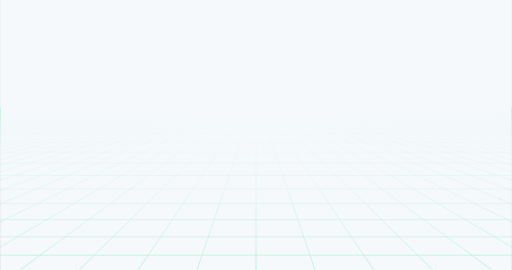
t = 0.00 s
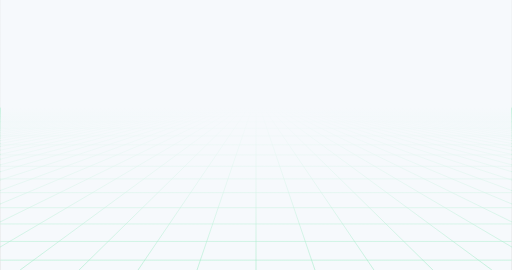
t = 0.21 s
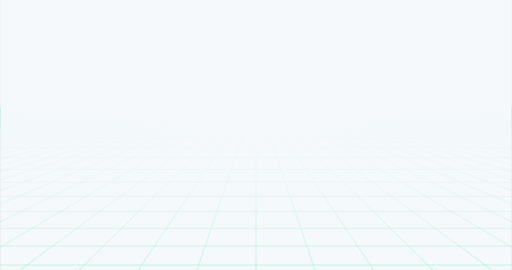
t = 0.43 s
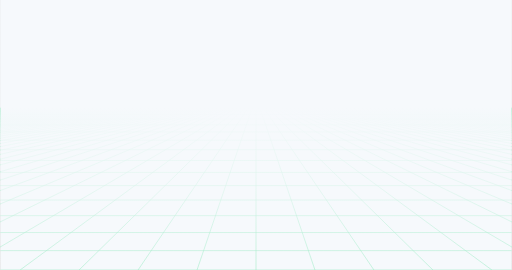
t = 0.64 s

The animated SVG that drew these frames (rendered in a browser with its animation timeline set to each time). Animation: 17 SMIL elements (animateTransform=17); one cycle of 0.85 s, repeats indefinitely.

<?xml version="1.0" encoding="utf-8"?>
<svg xmlns="http://www.w3.org/2000/svg" xmlns:xlink="http://www.w3.org/1999/xlink" style="margin: auto; background: rgb(221, 221, 221); display: block; z-index: 1; position: relative; shape-rendering: auto;" width="2088" height="1103" preserveAspectRatio="xMidYMid" viewBox="0 0 2088 1103">
<g transform="translate(1044,551.5) scale(1,1) translate(-1044,-551.5)"><defs>
<linearGradient id="lg-0.4566107581834866" x1="0" x2="0" y1="0" y2="1">
  <stop stop-color="#f6f9fc" offset="0.4"></stop>
  <stop stop-color="#f6f9fc" offset="0.7"></stop>
  <stop stop-color="#f6f9fc" offset="1"></stop>
</linearGradient>
<linearGradient id="fg-lg-0.4566107581834866" x1="0" x2="0" y1="0" y2="1">
  <stop stop-color="#f6f9fc" stop-opacity="1" offset="0.4"></stop>
  <stop stop-color="#f6f9fc" stop-opacity="0.66" offset="0.7"></stop>
  <stop stop-color="#f6f9fc" stop-opacity="0" offset="1"></stop>
</linearGradient>
<style type="text/css">
  path { fill: none; stroke: #92eac0; stroke-width: 2px }
</style>
</defs>
<rect x="0" y="0" width="2088" height="1103" fill="url(#lg-0.4566107581834866)"></rect><path d="M0 441.20000000000005 L-14616 1103"></path><path d="M16.06153846153846 441.20000000000005 L-14375.076923076924 1103"></path><path d="M32.12307692307692 441.20000000000005 L-14134.153846153846 1103"></path><path d="M48.184615384615384 441.20000000000005 L-13893.23076923077 1103"></path><path d="M64.24615384615385 441.20000000000005 L-13652.307692307691 1103"></path><path d="M80.3076923076923 441.20000000000005 L-13411.384615384615 1103"></path><path d="M96.36923076923077 441.20000000000005 L-13170.461538461539 1103"></path><path d="M112.43076923076923 441.20000000000005 L-12929.538461538461 1103"></path><path d="M128.4923076923077 441.20000000000005 L-12688.615384615385 1103"></path><path d="M144.55384615384617 441.20000000000005 L-12447.692307692309 1103"></path><path d="M160.6153846153846 441.20000000000005 L-12206.76923076923 1103"></path><path d="M176.6769230769231 441.20000000000005 L-11965.846153846154 1103"></path><path d="M192.73846153846154 441.20000000000005 L-11724.923076923078 1103"></path><path d="M208.8 441.20000000000005 L-11484 1103"></path><path d="M224.86153846153846 441.20000000000005 L-11243.076923076922 1103"></path><path d="M240.92307692307693 441.20000000000005 L-11002.153846153846 1103"></path><path d="M256.9846153846154 441.20000000000005 L-10761.23076923077 1103"></path><path d="M273.04615384615386 441.20000000000005 L-10520.307692307691 1103"></path><path d="M289.10769230769233 441.20000000000005 L-10279.384615384615 1103"></path><path d="M305.16923076923075 441.20000000000005 L-10038.461538461539 1103"></path><path d="M321.2307692307692 441.20000000000005 L-9797.538461538461 1103"></path><path d="M337.2923076923077 441.20000000000005 L-9556.615384615385 1103"></path><path d="M353.3538461538462 441.20000000000005 L-9315.692307692309 1103"></path><path d="M369.4153846153846 441.20000000000005 L-9074.76923076923 1103"></path><path d="M385.4769230769231 441.20000000000005 L-8833.846153846154 1103"></path><path d="M401.53846153846155 441.20000000000005 L-8592.923076923078 1103"></path><path d="M417.6 441.20000000000005 L-8352 1103"></path><path d="M433.66153846153844 441.20000000000005 L-8111.076923076923 1103"></path><path d="M449.7230769230769 441.20000000000005 L-7870.153846153846 1103"></path><path d="M465.7846153846154 441.20000000000005 L-7629.2307692307695 1103"></path><path d="M481.84615384615387 441.20000000000005 L-7388.307692307692 1103"></path><path d="M497.9076923076923 441.20000000000005 L-7147.384615384615 1103"></path><path d="M513.9692307692308 441.20000000000005 L-6906.461538461538 1103"></path><path d="M530.0307692307692 441.20000000000005 L-6665.538461538462 1103"></path><path d="M546.0923076923077 441.20000000000005 L-6424.615384615385 1103"></path><path d="M562.1538461538462 441.20000000000005 L-6183.6923076923085 1103"></path><path d="M578.2153846153847 441.20000000000005 L-5942.7692307692305 1103"></path><path d="M594.276923076923 441.20000000000005 L-5701.846153846154 1103"></path><path d="M610.3384615384615 441.20000000000005 L-5460.923076923076 1103"></path><path d="M626.4 441.20000000000005 L-5220 1103"></path><path d="M642.4615384615385 441.20000000000005 L-4979.076923076924 1103"></path><path d="M658.5230769230769 441.20000000000005 L-4738.153846153846 1103"></path><path d="M674.5846153846154 441.20000000000005 L-4497.2307692307695 1103"></path><path d="M690.6461538461539 441.20000000000005 L-4256.3076923076915 1103"></path><path d="M706.7076923076924 441.20000000000005 L-4015.3846153846152 1103"></path><path d="M722.7692307692307 441.20000000000005 L-3774.461538461539 1103"></path><path d="M738.8307692307692 441.20000000000005 L-3533.538461538461 1103"></path><path d="M754.8923076923077 441.20000000000005 L-3292.6153846153848 1103"></path><path d="M770.9538461538461 441.20000000000005 L-3051.6923076923085 1103"></path><path d="M787.0153846153846 441.20000000000005 L-2810.7692307692305 1103"></path><path d="M803.0769230769231 441.20000000000005 L-2569.8461538461543 1103"></path><path d="M819.1384615384616 441.20000000000005 L-2328.923076923076 1103"></path><path d="M835.2 441.20000000000005 L-2088 1103"></path><path d="M851.2615384615384 441.20000000000005 L-1847.0769230769238 1103"></path><path d="M867.3230769230769 441.20000000000005 L-1606.1538461538457 1103"></path><path d="M883.3846153846154 441.20000000000005 L-1365.2307692307695 1103"></path><path d="M899.4461538461538 441.20000000000005 L-1124.3076923076915 1103"></path><path d="M915.5076923076923 441.20000000000005 L-883.3846153846152 1103"></path><path d="M931.5692307692308 441.20000000000005 L-642.461538461539 1103"></path><path d="M947.6307692307693 441.20000000000005 L-401.538461538461 1103"></path><path d="M963.6923076923077 441.20000000000005 L-160.61538461538476 1103"></path><path d="M979.7538461538461 441.20000000000005 L80.30769230769147 1103"></path><path d="M995.8153846153846 441.20000000000005 L321.2307692307695 1103"></path><path d="M1011.876923076923 441.20000000000005 L562.1538461538457 1103"></path><path d="M1027.9384615384615 441.20000000000005 L803.0769230769238 1103"></path><path d="M1044 441.20000000000005 L1044 1103"></path><path d="M1060.0615384615385 441.20000000000005 L1284.9230769230762 1103"></path><path d="M1076.123076923077 441.20000000000005 L1525.8461538461543 1103"></path><path d="M1092.1846153846154 441.20000000000005 L1766.7692307692305 1103"></path><path d="M1108.246153846154 441.20000000000005 L2007.6923076923085 1103"></path><path d="M1124.3076923076924 441.20000000000005 L2248.615384615383 1103"></path><path d="M1140.3692307692309 441.20000000000005 L2489.538461538461 1103"></path><path d="M1156.4307692307693 441.20000000000005 L2730.461538461539 1103"></path><path d="M1172.4923076923078 441.20000000000005 L2971.384615384617 1103"></path><path d="M1188.553846153846 441.20000000000005 L3212.3076923076915 1103"></path><path d="M1204.6153846153845 441.20000000000005 L3453.2307692307695 1103"></path><path d="M1220.676923076923 441.20000000000005 L3694.1538461538476 1103"></path><path d="M1236.7384615384615 441.20000000000005 L3935.076923076922 1103"></path><path d="M1252.8 441.20000000000005 L4176 1103"></path><path d="M1268.8615384615384 441.20000000000005 L4416.923076923078 1103"></path><path d="M1284.923076923077 441.20000000000005 L4657.846153846152 1103"></path><path d="M1300.9846153846154 441.20000000000005 L4898.7692307692305 1103"></path><path d="M1317.0461538461539 441.20000000000005 L5139.6923076923085 1103"></path><path d="M1333.1076923076923 441.20000000000005 L5380.615384615383 1103"></path><path d="M1349.1692307692308 441.20000000000005 L5621.538461538461 1103"></path><path d="M1365.2307692307693 441.20000000000005 L5862.461538461539 1103"></path><path d="M1381.2923076923078 441.20000000000005 L6103.384615384617 1103"></path><path d="M1397.3538461538462 441.20000000000005 L6344.3076923076915 1103"></path><path d="M1413.4153846153847 441.20000000000005 L6585.2307692307695 1103"></path><path d="M1429.4769230769232 441.20000000000005 L6826.153846153848 1103"></path><path d="M1445.5384615384614 441.20000000000005 L7067.076923076922 1103"></path><path d="M1461.6 441.20000000000005 L7308 1103"></path><path d="M1477.6615384615384 441.20000000000005 L7548.923076923078 1103"></path><path d="M1493.7230769230769 441.20000000000005 L7789.846153846152 1103"></path><path d="M1509.7846153846153 441.20000000000005 L8030.7692307692305 1103"></path><path d="M1525.8461538461538 441.20000000000005 L8271.692307692309 1103"></path><path d="M1541.9076923076923 441.20000000000005 L8512.615384615383 1103"></path><path d="M1557.9692307692308 441.20000000000005 L8753.538461538461 1103"></path><path d="M1574.0307692307692 441.20000000000005 L8994.461538461539 1103"></path><path d="M1590.0923076923077 441.20000000000005 L9235.384615384617 1103"></path><path d="M1606.1538461538462 441.20000000000005 L9476.307692307691 1103"></path><path d="M1622.2153846153847 441.20000000000005 L9717.23076923077 1103"></path><path d="M1638.2769230769231 441.20000000000005 L9958.153846153848 1103"></path><path d="M1654.3384615384616 441.20000000000005 L10199.076923076922 1103"></path><path d="M1670.4 441.20000000000005 L10440 1103"></path><path d="M1686.4615384615386 441.20000000000005 L10680.923076923078 1103"></path><path d="M1702.5230769230768 441.20000000000005 L10921.846153846152 1103"></path><path d="M1718.5846153846153 441.20000000000005 L11162.76923076923 1103"></path><path d="M1734.6461538461538 441.20000000000005 L11403.692307692309 1103"></path><path d="M1750.7076923076922 441.20000000000005 L11644.615384615383 1103"></path><path d="M1766.7692307692307 441.20000000000005 L11885.538461538461 1103"></path><path d="M1782.8307692307692 441.20000000000005 L12126.461538461539 1103"></path><path d="M1798.8923076923077 441.20000000000005 L12367.384615384617 1103"></path><path d="M1814.9538461538461 441.20000000000005 L12608.307692307691 1103"></path><path d="M1831.0153846153846 441.20000000000005 L12849.23076923077 1103"></path><path d="M1847.076923076923 441.20000000000005 L13090.153846153848 1103"></path><path d="M1863.1384615384616 441.20000000000005 L13331.076923076922 1103"></path><path d="M1879.2 441.20000000000005 L13572 1103"></path><path d="M1895.2615384615385 441.20000000000005 L13812.923076923078 1103"></path><path d="M1911.323076923077 441.20000000000005 L14053.846153846152 1103"></path><path d="M1927.3846153846155 441.20000000000005 L14294.76923076923 1103"></path><path d="M1943.446153846154 441.20000000000005 L14535.692307692309 1103"></path><path d="M1959.5076923076922 441.20000000000005 L14776.615384615383 1103"></path><path d="M1975.5692307692307 441.20000000000005 L15017.538461538461 1103"></path><path d="M1991.6307692307691 441.20000000000005 L15258.461538461539 1103"></path><path d="M2007.6923076923076 441.20000000000005 L15499.384615384617 1103"></path><path d="M2023.753846153846 441.20000000000005 L15740.307692307691 1103"></path><path d="M2039.8153846153846 441.20000000000005 L15981.23076923077 1103"></path><path d="M2055.876923076923 441.20000000000005 L16222.153846153848 1103"></path><path d="M2071.9384615384615 441.20000000000005 L16463.076923076922 1103"></path><path d="M2088 441.20000000000005 L16704 1103"></path><g>
<path d="M0 441.20000000000005 L2088 441.20000000000005"></path>
<animateTransform attributeName="transform" type="translate" repeatCount="indefinite" calcMode="linear" keyTimes="0;1" values="0 0;0 5.0124497041420115" begin="0s" dur="0.8547008547008548s"></animateTransform>

</g><g>
<path d="M0 446.21244970414205 L2088 446.21244970414205"></path>
<animateTransform attributeName="transform" type="translate" repeatCount="indefinite" calcMode="linear" keyTimes="0;1" values="0 0;0 10.024899408284025" begin="0s" dur="0.8547008547008548s"></animateTransform>

</g><g>
<path d="M0 456.23734911242605 L2088 456.23734911242605"></path>
<animateTransform attributeName="transform" type="translate" repeatCount="indefinite" calcMode="linear" keyTimes="0;1" values="0 0;0 15.037349112426035" begin="0s" dur="0.8547008547008548s"></animateTransform>

</g><g>
<path d="M0 471.2746982248521 L2088 471.2746982248521"></path>
<animateTransform attributeName="transform" type="translate" repeatCount="indefinite" calcMode="linear" keyTimes="0;1" values="0 0;0 20.049798816568046" begin="0s" dur="0.8547008547008548s"></animateTransform>

</g><g>
<path d="M0 491.32449704142016 L2088 491.32449704142016"></path>
<animateTransform attributeName="transform" type="translate" repeatCount="indefinite" calcMode="linear" keyTimes="0;1" values="0 0;0 25.062248520710057" begin="0s" dur="0.8547008547008548s"></animateTransform>

</g><g>
<path d="M0 516.3867455621303 L2088 516.3867455621303"></path>
<animateTransform attributeName="transform" type="translate" repeatCount="indefinite" calcMode="linear" keyTimes="0;1" values="0 0;0 30.074698224852067" begin="0s" dur="0.8547008547008548s"></animateTransform>

</g><g>
<path d="M0 546.4614437869824 L2088 546.4614437869824"></path>
<animateTransform attributeName="transform" type="translate" repeatCount="indefinite" calcMode="linear" keyTimes="0;1" values="0 0;0 35.08714792899408" begin="0s" dur="0.8547008547008548s"></animateTransform>

</g><g>
<path d="M0 581.5485917159765 L2088 581.5485917159765"></path>
<animateTransform attributeName="transform" type="translate" repeatCount="indefinite" calcMode="linear" keyTimes="0;1" values="0 0;0 40.09959763313609" begin="0s" dur="0.8547008547008548s"></animateTransform>

</g><g>
<path d="M0 621.6481893491126 L2088 621.6481893491126"></path>
<animateTransform attributeName="transform" type="translate" repeatCount="indefinite" calcMode="linear" keyTimes="0;1" values="0 0;0 45.112047337278106" begin="0s" dur="0.8547008547008548s"></animateTransform>

</g><g>
<path d="M0 666.7602366863907 L2088 666.7602366863907"></path>
<animateTransform attributeName="transform" type="translate" repeatCount="indefinite" calcMode="linear" keyTimes="0;1" values="0 0;0 50.12449704142012" begin="0s" dur="0.8547008547008548s"></animateTransform>

</g><g>
<path d="M0 716.8847337278108 L2088 716.8847337278108"></path>
<animateTransform attributeName="transform" type="translate" repeatCount="indefinite" calcMode="linear" keyTimes="0;1" values="0 0;0 55.136946745562135" begin="0s" dur="0.8547008547008548s"></animateTransform>

</g><g>
<path d="M0 772.021680473373 L2088 772.021680473373"></path>
<animateTransform attributeName="transform" type="translate" repeatCount="indefinite" calcMode="linear" keyTimes="0;1" values="0 0;0 60.14939644970414" begin="0s" dur="0.8547008547008548s"></animateTransform>

</g><g>
<path d="M0 832.1710769230771 L2088 832.1710769230771"></path>
<animateTransform attributeName="transform" type="translate" repeatCount="indefinite" calcMode="linear" keyTimes="0;1" values="0 0;0 65.16184615384616" begin="0s" dur="0.8547008547008548s"></animateTransform>

</g><g>
<path d="M0 897.3329230769232 L2088 897.3329230769232"></path>
<animateTransform attributeName="transform" type="translate" repeatCount="indefinite" calcMode="linear" keyTimes="0;1" values="0 0;0 70.17429585798817" begin="0s" dur="0.8547008547008548s"></animateTransform>

</g><g>
<path d="M0 967.5072189349114 L2088 967.5072189349114"></path>
<animateTransform attributeName="transform" type="translate" repeatCount="indefinite" calcMode="linear" keyTimes="0;1" values="0 0;0 75.18674556213018" begin="0s" dur="0.8547008547008548s"></animateTransform>

</g><g>
<path d="M0 1042.6939644970416 L2088 1042.6939644970416"></path>
<animateTransform attributeName="transform" type="translate" repeatCount="indefinite" calcMode="linear" keyTimes="0;1" values="0 0;0 80.1991952662722" begin="0s" dur="0.8547008547008548s"></animateTransform>

</g><g>
<path d="M0 1122.8931597633139 L2088 1122.8931597633139"></path>
<animateTransform attributeName="transform" type="translate" repeatCount="indefinite" calcMode="linear" keyTimes="0;1" values="0 0;0 85.21164497041421" begin="0s" dur="0.8547008547008548s"></animateTransform>

</g><rect x="0" y="0" width="2088" height="1103" fill="url(#fg-lg-0.4566107581834866)"></rect></g>
</svg>